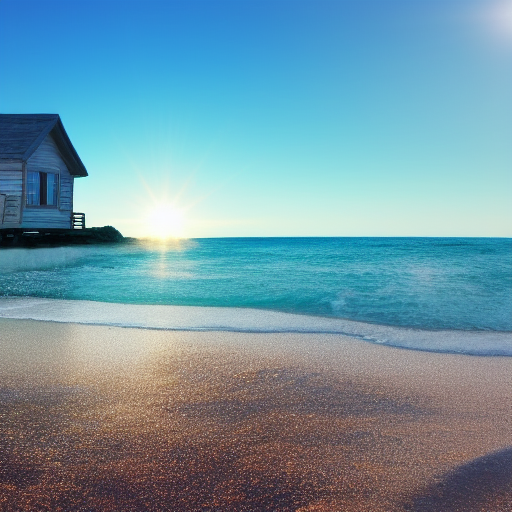
Generation parameters embedded in this image by AUTOMATIC1111 Stable Diffusion web UI or a fork of it (Forge, ...) (PNG 'parameters' text chunk):
a beatiful seashore and a little cabin on beach. A sea star on beach. Sun light shining.
Steps: 20, Sampler: Euler a, CFG scale: 7, Seed: 591131715, Size: 512x512, Model hash: 3e16efc8, Conditional mask weight: 1.0